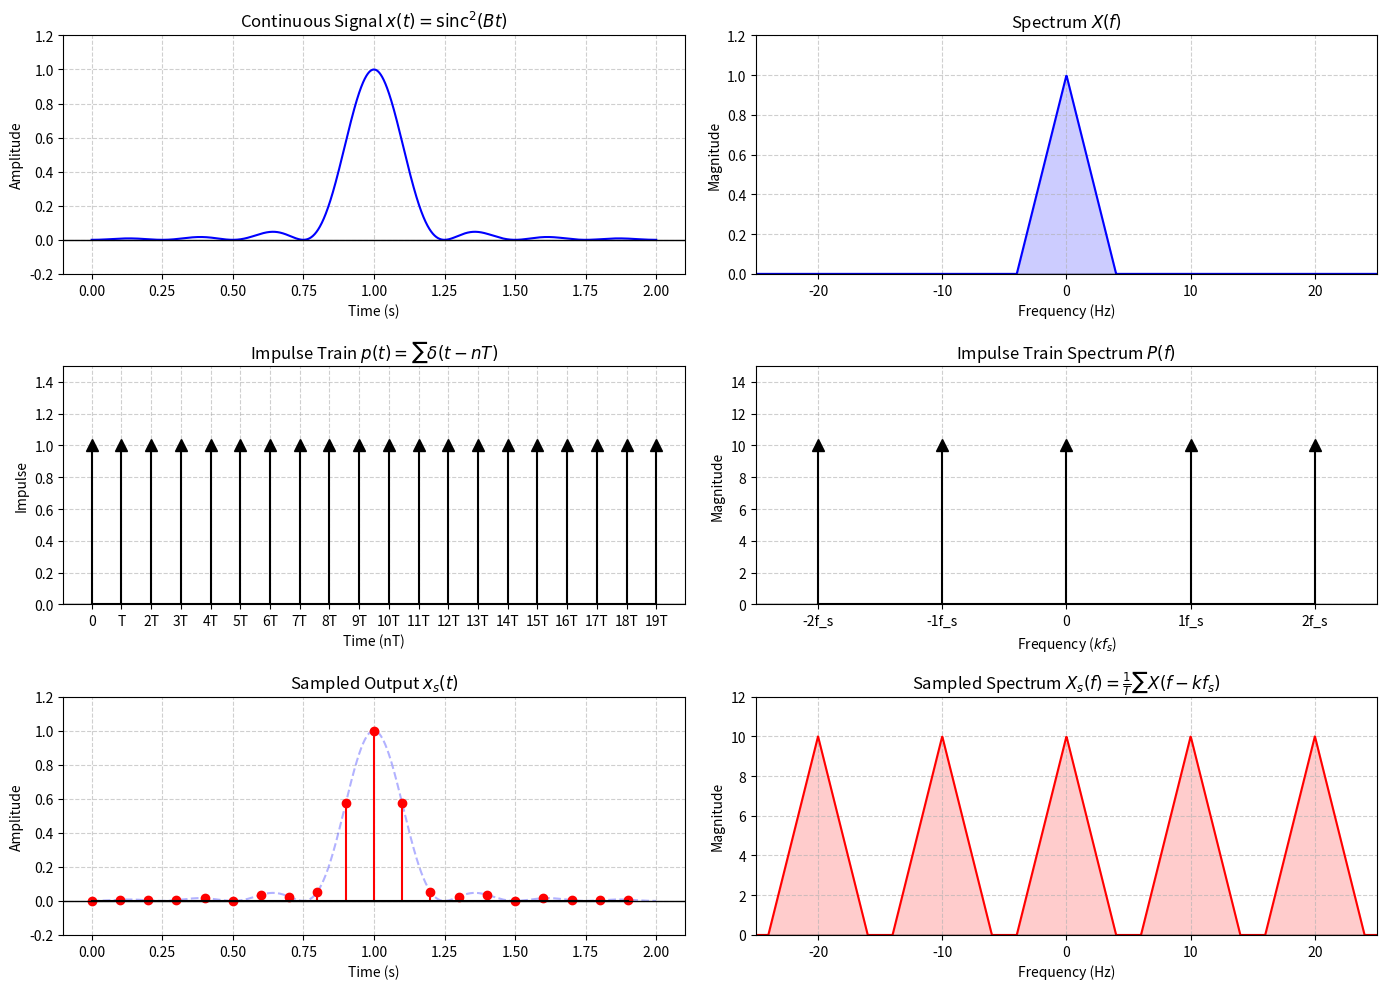

Python code for this plot:
import numpy as np
import matplotlib.pyplot as plt

def run_sampling_demo():
    B = 4.0
    duration = 2.0
    fs_high = 1000
    fs = 10
    Ts = 1 / fs
    f_max = 25

    t = np.linspace(0, duration, int(fs_high * duration))
    x = np.sinc(B * (t - duration / 2)) ** 2

    t_sample = np.arange(0, duration, Ts)
    impulse = np.ones_like(t_sample)
    x_sample = np.sinc(B * (t_sample - duration / 2)) ** 2

    f_cont = np.linspace(-f_max, f_max, 2000)
    X_f = np.maximum(0, 1 - np.abs(f_cont) / B)

    k_max = int(f_max / fs)
    k_indices = np.arange(-k_max, k_max + 1)
    freq_P = k_indices * fs
    amp_P = np.ones_like(freq_P) * fs

    X_s_f = np.zeros_like(f_cont)
    for k in k_indices:
        X_s_f += fs * np.maximum(0, 1 - np.abs(f_cont - k * fs) / B)

    fig, axs = plt.subplots(3, 2, figsize=(14, 10))
    plt.subplots_adjust(hspace=0.5, wspace=0.25)

    axs[0, 0].plot(t, x, 'b', lw=1.5)
    axs[0, 0].set_title(r'Continuous Signal $x(t) = \mathrm{sinc}^2(B t)$')
    axs[0, 0].set_ylabel('Amplitude')
    axs[0, 0].set_xlabel('Time (s)')
    axs[0, 0].set_ylim(-0.2, 1.2)

    axs[0, 1].plot(f_cont, X_f, 'b-', lw=1.5)
    axs[0, 1].fill_between(f_cont, 0, X_f, color='blue', alpha=0.2)
    axs[0, 1].set_title(r'Spectrum $X(f)$')
    axs[0, 1].set_xlim(-f_max, f_max)
    axs[0, 1].set_ylim(0, 1.2)
    axs[0, 1].set_ylabel('Magnitude')
    axs[0, 1].set_xlabel('Frequency (Hz)')

    markerline, stemlines, baseline = axs[1, 0].stem(
        t_sample, impulse, linefmt='k-', markerfmt='k^', basefmt='k-'
    )
    plt.setp(markerline, markersize=8)
    axs[1, 0].set_title(r'Impulse Train $p(t) = \sum \delta(t - nT)$')
    axs[1, 0].set_ylabel('Impulse')
    axs[1, 0].set_ylim(0, 1.5)

    tick_labels_t = ['0'] + ['T'] + [f'{k}T' for k in range(2, len(t_sample))]
    axs[1, 0].set_xticks(t_sample)
    axs[1, 0].set_xticklabels(tick_labels_t)
    axs[1, 0].set_xlabel('Time (nT)')

    markerline, stemlines, baseline = axs[1, 1].stem(
        freq_P, amp_P, linefmt='k-', markerfmt='k^', basefmt='k-'
    )
    plt.setp(markerline, markersize=8)
    axs[1, 1].set_title(r'Impulse Train Spectrum $P(f)$')
    axs[1, 1].set_xlim(-f_max, f_max)
    axs[1, 1].set_ylim(0, fs * 1.5)
    axs[1, 1].set_ylabel('Magnitude')

    tick_labels_f = [f'{k}f_s' if k != 0 else '0' for k in k_indices]
    axs[1, 1].set_xticks(freq_P)
    axs[1, 1].set_xticklabels(tick_labels_f)
    axs[1, 1].set_xlabel('Frequency ($k f_s$)')

    axs[2, 0].plot(t, x, 'b--', alpha=0.3)
    axs[2, 0].stem(t_sample, x_sample, linefmt='r-', markerfmt='ro', basefmt='k-')
    axs[2, 0].set_title(r'Sampled Output $x_s(t)$')
    axs[2, 0].set_ylabel('Amplitude')
    axs[2, 0].set_xlabel('Time (s)')
    axs[2, 0].set_ylim(-0.2, 1.2)

    axs[2, 1].plot(f_cont, X_s_f, 'r-', lw=1.5)
    axs[2, 1].fill_between(f_cont, 0, X_s_f, color='red', alpha=0.2)
    axs[2, 1].set_title(r'Sampled Spectrum $X_s(f) = \frac{1}{T} \sum X(f - k f_s)$')
    axs[2, 1].set_xlim(-f_max, f_max)
    axs[2, 1].set_ylim(0, fs * 1.2)
    axs[2, 1].set_ylabel('Magnitude')
    axs[2, 1].set_xlabel('Frequency (Hz)')

    for ax in axs.flat:
        ax.grid(True, linestyle='--', alpha=0.6)
        ax.axhline(0, color='black', linewidth=1)

    plt.tight_layout()
    plt.show()

if __name__ == "__main__":
    run_sampling_demo()